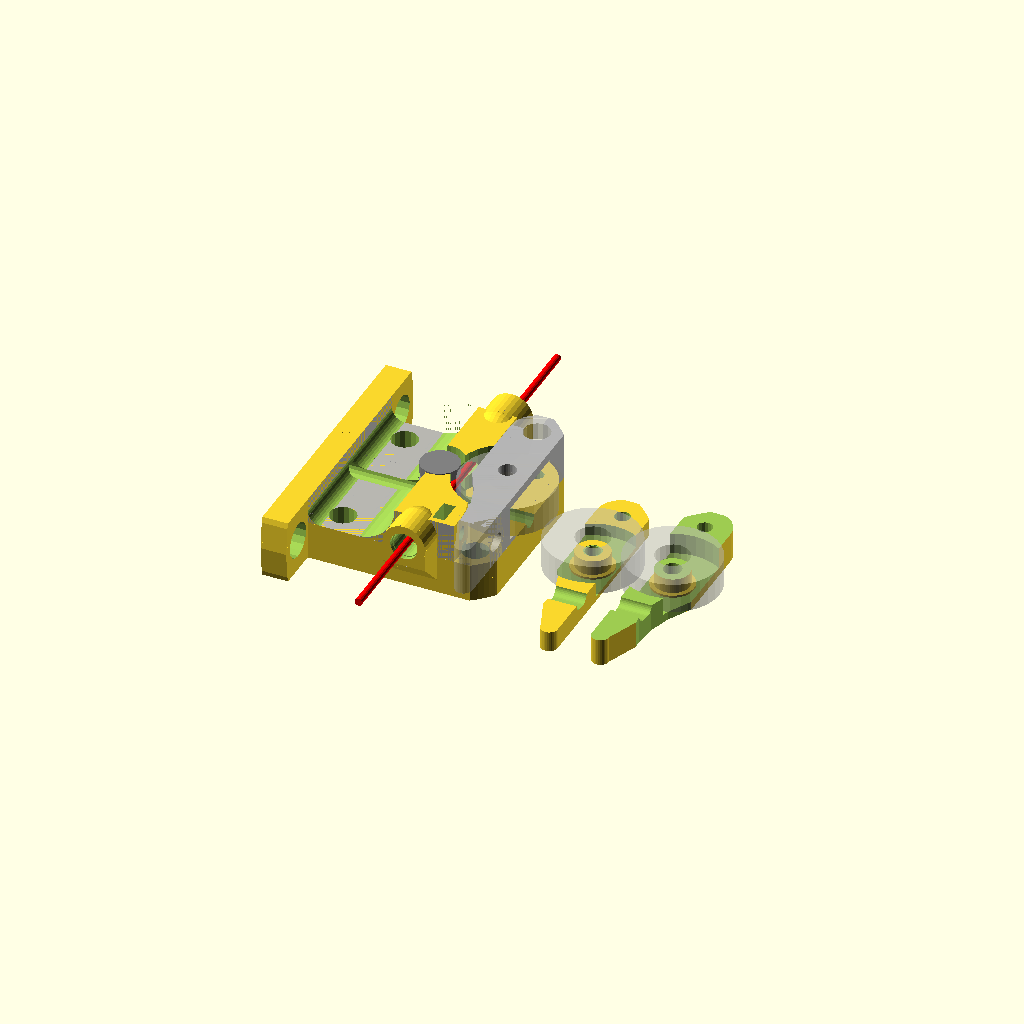
Cell 1: the model at its default parameters.
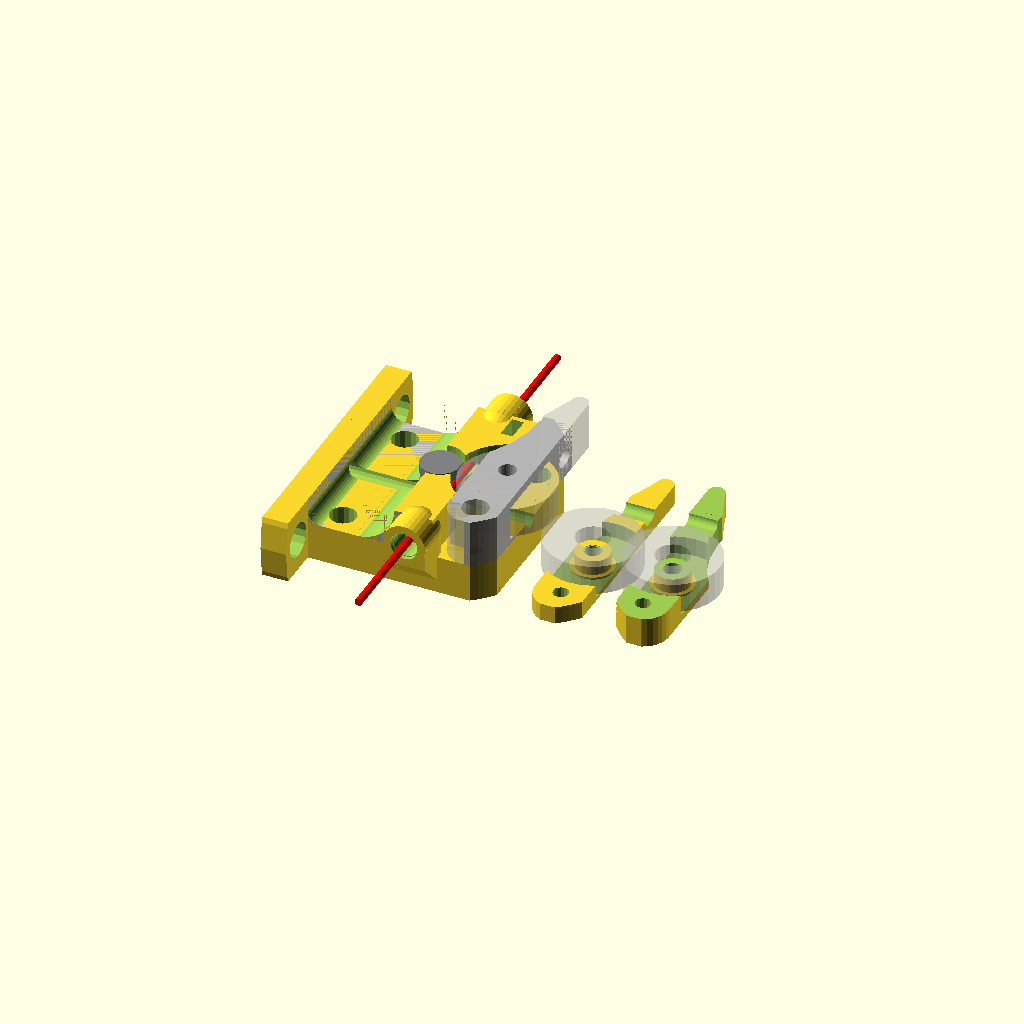
Cell 2: direction_invert = true (everything else at default).
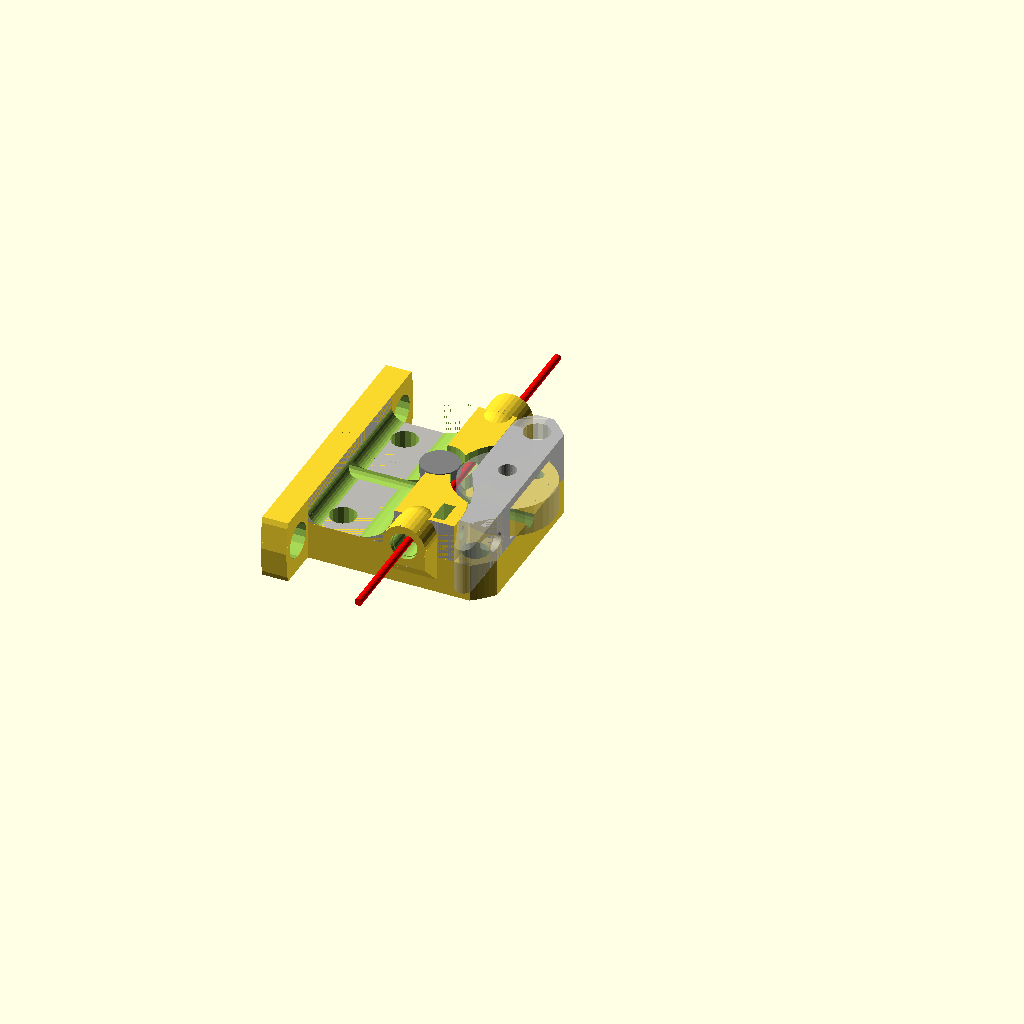
Cell 3: generate_idler = false (everything else at default).
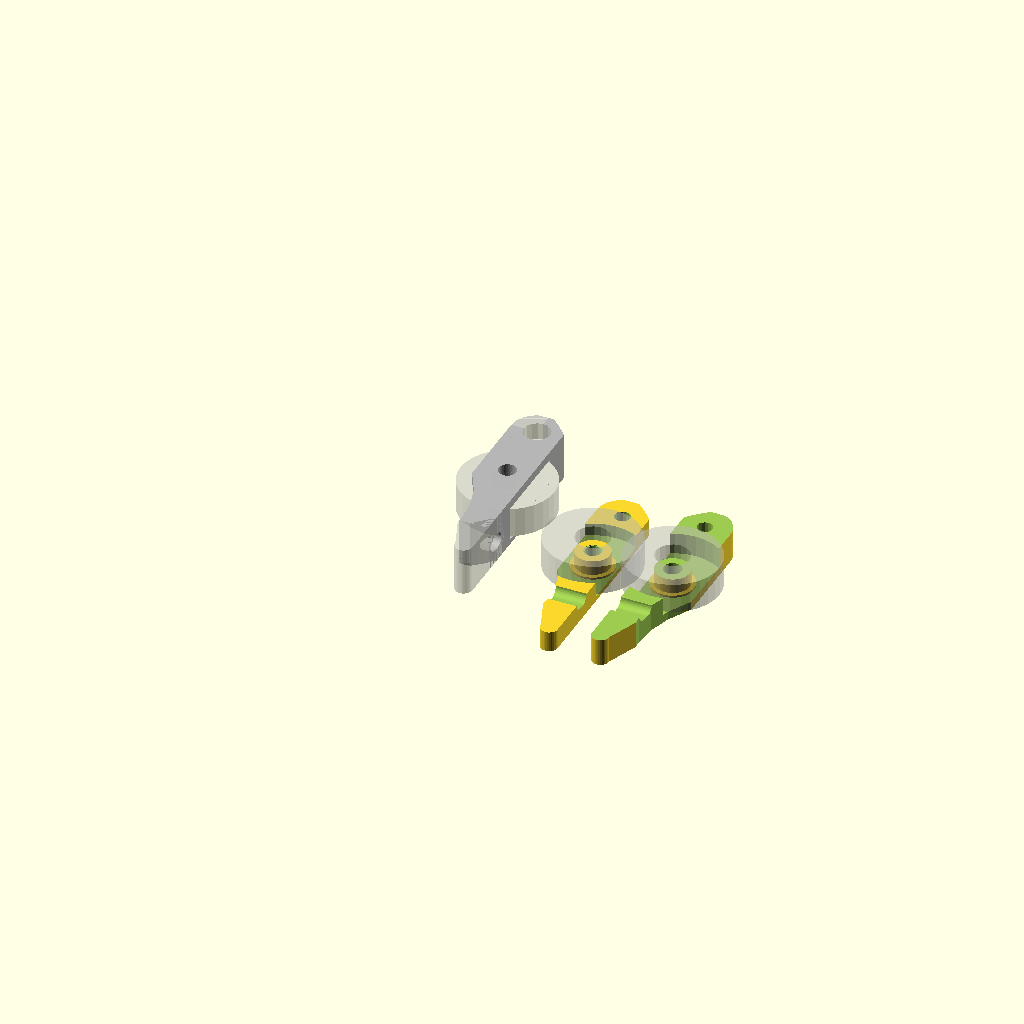
Cell 4 — generate_extruder set to false, the other parameters unchanged.
All cells are drawn from one camera (rotation 55°, 0°, 25°, orthographic, colour scheme Cornfield), so only the parameter changes between them.
Source of the model, compact_direct_drive_extruder.scad:
// Compact direct drive bowden extruder for 1.75mm filament
// Licence: CC BY-SA 3.0, http://creativecommons.org/licenses/by-sa/3.0/
// Author: Dominik Scholz <schlotzz@schlotzz.com> and contributors
// Using MK8 style hobbed pulley 13x8mm from: https://www.reprapsource.com/en/show/6889
// visit: http://www.schlotzz.com
// changed: 2014-04-04, added idler slot and funnel on bowden side for easier filament insertion
// changed: 2014-04-27, placed base and idler "printer ready"
// changed: 2014-09-22, fixed non-manifold vertexes between base and filament tunnel
// changed: 2014-11-13, added bowden inlet
// changed: 2015-03-17, updated idler for better MK7 drive gear support
// changed: 2015-10-13, designed alternative idler to solve breaking of bearing support

// changed: 2017-09-14, several improvements, see git log
// changed: 2017-11-09, several improvements, see git log
// changed: 2017-11-18, several improvements, see git log
// changed: 2017-11-30, several improvements, see git log
// changed: 2018-05-30, see git log
// changed: 2018-06-09, +idler_mount_hole_depth
// changed: 2018-07-17, +idler handle
// changed: 2018-07-18, +idler handle fix, rounded handle, pushfit_start, nema17_hole_head_height (changed 4 -> 4.5)

/*
	design goals:
	- use 13x8mm hobbed pulley (mk8) or 13x12mm (mk7)
	- filament diameter parametric (1.75mm or 3mm)
	- use 608zz bearing
	- use M5 push fit connector
*/

direction_invert = false;
generate_idler = true;
generate_extruder = true;
generate_holder = true;
show_idler = true;

idler_mount_hole_depth = 4;
nema17_hole_head_height = 4.5;

// avoid openscad artefacts in preview
epsilon = 0.01;

// increase this if your slicer or printer make holes too tight
extra_radius = 0.1;
bearing_extra_radius = 0;

// major diameter of metric 3mm thread
m3_major = 3;
m3_radius = m3_major / 2 + extra_radius;
m3_wide_radius = m3_major / 2 + extra_radius + 0.2;

m4_major = 4;
m4_radius = m4_major / 2 + extra_radius;
m4_wide_radius = m4_major / 2 + extra_radius + 0.2;

// diameter of metric 3mm hexnut screw head
m3_head_radius = 3 + extra_radius;
m4_head_radius = 4 + extra_radius;

// drive gear
drive_gear_outer_radius = 9.00 / 2;
drive_gear_hobbed_radius = 7 / 2;
drive_gear_hobbed_offset = 3.35;
drive_gear_hexscrew_offset = 8.5;
drive_gear_length = 11;
drive_gear_tooth_depth = 0.2;
drive_gear_hole = drive_gear_outer_radius + 1 + extra_radius;

//push fit connector
//pushfit_radius = 2.55;    //M6
pushfit_radius = 3;    //M5 insert nut
pushfit_depth = 6;     //M5 insert nut
pushfit_start_radius = 0.2;
pushfit_start_depth = 1;
pushfit_house_width = 2;
pushfit_length_offset = 6;

idler_bearing_screw_hole_radius = 1.8;  //2.5 for M5, 1.8 for M4
idler_bearing_screw_hole_radius2 = 2;   //2.5 for M5, 2 for M4

// base width for frame plate
base_width = 15;
base_length = 64;
body_thickness = 9;

base_thickness = 6;

// nema 17 dimensions
nema17_width = 42.3;
nema17_hole_offsets = [
	[-15.5, -15.5, nema17_hole_head_height],
	[-15.5,  15.5, nema17_hole_head_height],
	[ 15.5, -15.5, nema17_hole_head_height],
	[ 15.5,  15.5, 3 + body_thickness]
];

// inlet type
inlet_type = 1; // 0:normal, 1:push-fit


// filament
filament_diameter = 1.75; // 1.75, 3.00
filament_extra_radius = filament_diameter / 2 + 2 * extra_radius + 0.2;
filament_offset = [
	drive_gear_hobbed_radius + filament_diameter / 2 - drive_gear_tooth_depth,
	0,
	body_thickness + drive_gear_length - drive_gear_hobbed_offset - 2.5
];





// helper function to render a rounded slot
module rounded_slot(r = 1, h = 1, l = 0, center = false)
{
	hull()
	{
		translate([0, -l / 2, 0])
			cylinder(r = r, h = h, center = center);
		translate([0, l / 2, 0])
			cylinder(r = r, h = h, center = center);
	}
}


// mounting plate for nema 17
module nema17_mount()
{
	// settings
	width = nema17_width;
	height = body_thickness;
	edge_radius = 27;

	difference()
	{
		// base plate
		translate([0, 0, height / 2])
			intersection()
			{
				cube([width, width, height], center = true);
				cylinder(r = edge_radius, h = height + 2 * epsilon, $fn = 128, center = true);
			}
		
		// center hole
		translate([0, 0, -epsilon])
			cylinder(r = 11.25 + extra_radius, h = 3 + 2 * epsilon, $fn = 32);

		translate([0, 0, 3])
			cylinder(r1 = 11.25 + extra_radius, r2 = drive_gear_hole, h = body_thickness - 3 , $fn = 32);

		// axle hole
		translate([0, 0, -epsilon])
			cylinder(r = drive_gear_hole, h = height + 2 * epsilon, $fn = 32);

		// mounting holes
		for (a = nema17_hole_offsets)
			translate(a)
			{
				cylinder(r = m3_radius, h = height * 4, center = true, $fn = 16);
				cylinder(r = m3_head_radius, h = height + epsilon, $fn = 16);
			}
	}
}


// plate for mounting extruder on frame
module frame_mount()
{
	// settings
	width = base_width;
	length = base_length;
	height = base_thickness;
	hole_offsets = [
		[0,  length / 2 - 6, height / 2],
		[0, -length / 2 + 6, height / 2]
	];
	corner_radius = 3;

	difference()
	{
		// base plate
		intersection()
		{
			union()
			{
				translate([0, 0, height / 2])
					cube([width, length, height], center = true);
                // base for fillet
				translate([base_width / 2 - body_thickness / 2 - corner_radius / 2, 0, height + corner_radius / 2])
					cube([body_thickness + corner_radius, nema17_width, corner_radius], center = true);
                // nema17 base connector
				translate([base_width / 2 - body_thickness / 2, 0, 6 / 2 + height])
					cube([body_thickness, nema17_width, 6], center = true);
			}

            // slightly rounded corners of the mounting plate
			cylinder(r = base_length / 2, h = 100, $fn = 32);
		}

		// rounded corner
		translate([base_width / 2 - body_thickness - corner_radius, 0, height + corner_radius])
			rotate([90, 0, 0])
				cylinder(r = corner_radius, h = nema17_width + 2 * epsilon, center = true, $fn = 32);

		// mounting holes
		for (a = hole_offsets)
			translate(a)
			{
				cylinder(r = m4_wide_radius, h = height + 2 * epsilon, center = true, $fn = 16);
                translate([0, 0, height - 3])
                    cylinder(r = m4_head_radius, h = height + 2 * epsilon, center = true, $fn = 16);
			}

		// nema17 mounting holes
		translate([base_width / 2, 0, nema17_width / 2 + height])
			rotate([0, -90, 0])
			for (a = nema17_hole_offsets)
				translate(a)
				{
					cylinder(r = m3_radius, h = body_thickness * 4, center = true, $fn = 16);
					cylinder(r = m3_head_radius, h = body_thickness + epsilon, $fn = 16);
				}
	}
}


// inlet for filament
module filament_tunnel()
{
	// settings
	width = 8;
	length = nema17_width;
	height = filament_offset[2] - body_thickness + 4;

	translate([0, 0, height / 2])
	{
		difference()
		{
			union()
			{
				// base
				translate([-height / 2, 0, 0])
					cube([width + height, length, height], center = true);

				// Pushfit support
				translate([0, 0, -height / 2 + filament_offset[2] - body_thickness])
				{
					translate([0, -nema17_width/2, 0])
						rotate([90, 0, 90])
							pushfit_support();

					translate([0, nema17_width/2, 0])
						rotate([90, 0, -90])
							pushfit_support();
				}

				// idler tensioner
				intersection()
				{
					translate([5, -length / 2 + 8, 0])
						cube([width, 16, height], center = true);
					translate([-17.8, -20 ,0])
						cylinder(r = 27, h = height + 2 * epsilon, center = true, $fn = 32);
				}

			}

			// middle cutout for drive gear
			translate([-filament_offset[0], 0, 0])
				cylinder(r = drive_gear_hole, h = height + 2 * epsilon, center = true, $fn = 32);

			// middle cutout for idler
			translate([11 + filament_diameter / 2, 0, 0])
				cylinder(r = 12.5, h = height + 2 * epsilon, center = true, $fn = 32);

			// idler mounting hexnut
			translate([filament_diameter + 0.5, -nema17_width / 2 + 4, .25])
				rotate([0, 90, 0])
					cylinder(r = m3_radius, h = 50, center = false, $fn = 32);

			hex_thick = 2.5 + 3 * extra_radius;
			hex_width = 5.5 + 2.5 * extra_radius;
			translate([filament_diameter + 3, -nema17_width / 2 + 4, 5])
				cube([hex_thick, hex_width, 10], center = true);
			translate([filament_diameter + 3, -nema17_width / 2 + 4, 0])
				rotate([0, 90, 0])
					cylinder(r = hex_width / sqrt(3), h = hex_thick, center = true, $fn = 6);
			
			// rounded corner
			translate([-height - width / 2 - 1, 0, height / 2])
				rotate([90, 0, 0])
					cylinder(r = height, h = length + 2 * epsilon, center = true, $fn = 32);
			
			// funnnel inlet
			if (inlet_type == 0)
			{
				// normal type
				translate([0, -length / 2 + 1 - epsilon, -height / 2 + filament_offset[2] - body_thickness])
					rotate([90, 0, 0])
						cylinder(r1 = filament_extra_radius, r2 = filament_extra_radius + 1 + epsilon / 1.554,
							h = 3 + epsilon, center = true, $fn = 16);
			}
			else
			{
				// inlet push fit connector m* hole
				translate([0, - length / 2 - pushfit_length_offset - epsilon, -height / 2 + filament_offset[2] - body_thickness])
					rotate([-90, 0, 0]) {
						cylinder(r = pushfit_radius, h = pushfit_depth + 2 * epsilon, $fn = 32);
						cylinder(r = pushfit_radius + pushfit_start_radius, h = pushfit_start_depth + 2 * epsilon, $fn = 32);
					}

				// funnel inlet outside
				translate([0, -length/ 2 - pushfit_length_offset + pushfit_depth, -height / 2 + filament_offset[2] - body_thickness])
					rotate([90, 0, 0])
						cylinder(r1 = filament_extra_radius, r2 = filament_extra_radius + 1,
							h = 2, center = true, $fn = 16);

			}

			// funnnel inside
			translate([0, 0, -height / 2 + filament_offset[2] - body_thickness])
				union () {
					rotate([90, 0, 0])
						cylinder(r1 = filament_extra_radius + 1.25, r2 = filament_extra_radius, h = 8, $fn = 16);
					rotate([-90, 0, 0])
						cylinder(r1 = filament_extra_radius + 1.25, r2 = filament_extra_radius, h = 8, $fn = 16);
				}

			// outlet push fit connector m* hole
			translate([0, length / 2 + pushfit_length_offset + epsilon, -height / 2 + filament_offset[2] - body_thickness])
				rotate([90, 0, 0]) {
					cylinder(r = pushfit_radius, h = pushfit_depth + 2 * epsilon, $fn = 32);
					cylinder(r = pushfit_radius + pushfit_start_radius, h = pushfit_start_depth + 2 * epsilon, $fn = 32);
				}

			// funnel outlet outside
			translate([0, length / 2 + pushfit_length_offset - pushfit_depth, -height / 2 + filament_offset[2] - body_thickness])
				rotate([90, 0, 0])
					cylinder(r1 = filament_extra_radius + 1, r2 = filament_extra_radius,
						h = 2, center = true, $fn = 16);

			// filament path
			translate([0, 0 - pushfit_length_offset, -height / 2 + filament_offset[2] - body_thickness])
				rotate([90, 0, 0])
					cylinder(r = filament_extra_radius,
						h = length + 2 * epsilon + 2 * pushfit_length_offset, center = true, $fn = 16);
			
			// screw head inlet
			translate(nema17_hole_offsets[2] - [filament_offset[0], 0, height / 2 + nema17_hole_offsets[2][2]])
				sphere(r = m3_head_radius, $fn = 32);
			
		}
	}
}


// render drive gear
module drive_gear()
{
	r = drive_gear_outer_radius - drive_gear_hobbed_radius;
	rotate_extrude(convexity = 10)
	{
		difference()
		{
			square([drive_gear_outer_radius, drive_gear_length]);
			translate([drive_gear_hobbed_radius + r, drive_gear_length - drive_gear_hobbed_offset])
				circle(r = r, $fn = 16);
		}
	}
}


// render 608zz
module bearing_608zz()
{
	difference()
	{
		cylinder(r = 11, h = 7, center = true, $fn = 32);
		cylinder(r = 4, h = 7 + 2 * epsilon, center = true, $fn = 16);
	}
}


// idler with 608 bearing, simple version
module idler_608_v1()
{
	// settings
	width = nema17_width;
	height = filament_offset[2] - body_thickness + 4;
	edge_radius = 27;
	hole_offsets = [-width / 2 + 4, width / 2 - 4];
	bearing_bottom = filament_offset[2] / 2 - body_thickness / 2 - 6;
	offset = drive_gear_hobbed_radius - drive_gear_tooth_depth + filament_diameter;
	pre_tension = 0.25;
	gap = 1;

	// base plate
	translate([0, 0, height / 2])
	difference()
	{
		union()
		{
			// base
			intersection()
			{
				cube([width, width, height], center = true);
				cylinder(r = edge_radius, h = height + 2 * epsilon, $fn = 128, center = true);
				translate([offset + 10.65 + gap, 0, 0])
					cube([15, nema17_width + epsilon, height], center = true);
			}
			
			// bearing foot enforcement
			translate([offset + 11 - pre_tension, 0, -height / 2])
				cylinder(r = 4 - extra_radius + 1, h = height - .5, $fn = 32);
			
			// spring base enforcement
			translate([17.15, -nema17_width / 2 + 4, .25])
				rotate([0, 90, 0])
					cylinder(r = 3.75, h = 4, $fn = 32);
		}

		translate([offset + 11 - pre_tension, 0, bearing_bottom])
			difference()
			{
				// bearing spare out
				cylinder(r = 11.5, h = 60, $fn = 32);
				
				// bearing mount
				cylinder(r = 4 - extra_radius, h = 7.5, $fn = 32);
				
				// bearing mount base
				cylinder(r = 4 - extra_radius + 1, h = 0.5, $fn = 32);
			}

		// bearing mount hole
		translate([offset + 11 - pre_tension, 0, 0])
			cylinder(r = idler_bearing_screw_hole_radius, h = 50, center = true, $fn = 32);

		// tensioner bolt slot
		translate([17.15, -nema17_width / 2 + 4, .25])
			rotate([0, 90, 0])
				rounded_slot(r = m3_wide_radius, h = 50, l = 1.5, center = true, $fn = 32);

		// fastener cutout
		translate([offset - 18.85 + gap, -20 ,0])
			cylinder(r = 27, h = height + 2 * epsilon, center = true, $fn = 32);

		// mounting hole
		translate([15.5, 15.5, 0])
		{
			cylinder(r = m3_wide_radius, h = height * 4, center = true, $fn = 16);
			cylinder(r = m3_head_radius, h = height + epsilon, $fn = 16);
		}

	}

	translate([offset + 11 - pre_tension, 0, filament_offset[2] - body_thickness])
		bearing_608zz();
}


// new idler with 608 bearing
module idler_608_v2()
{
	// settings
	width = nema17_width;
	height = filament_offset[2] - body_thickness + 4;
	edge_radius = 27;
	hole_offsets = [-width / 2 + 4, width / 2 - 4];
	bearing_bottom = filament_offset[2] / 2 - body_thickness / 2 - 6;
	offset = drive_gear_hobbed_radius - drive_gear_tooth_depth + filament_diameter;
	pre_tension = 0.25;
	gap = 1.25;
	top = 2;

	// base plate
	translate([0, 0, height / 2])
	difference()
	{
		union()
		{
			// base
			translate([0, 0, top / 2]) {
				intersection()
				{
					cube([width, width, height + top], center = true);
					cylinder(r = edge_radius, h = height + top + 2 * epsilon, $fn = 128, center = true);
					translate([offset + 10.65 + gap, 0, 0])
						cube([15, nema17_width + epsilon, height + top], center = true);
				}
				// idler handle
				translate([width / 2 - 8, -width / 2, -(height + top)/2])
					linear_extrude(height + top) {
						polygon([[-1,5],[4,-8],[8,-8],[8,7]]);
						translate([6,-8])
							circle(2, $fn=32);
					}
			}
			
			// bearing foot enforcement
			translate([offset + 11 - pre_tension, 0, -height / 2])
				cylinder(r = 4 - extra_radius + 1, h = height - .5, $fn = 32);
			
			// spring base enforcement
			translate([17.15, -nema17_width / 2 + 4, .25])
				rotate([0, 90, 0])
					cylinder(r = 3.75, h = 4, $fn = 32);
		}

		translate([offset + 11 - pre_tension, 0, bearing_bottom])
			difference()
			{
				// bearing spare out
				cylinder(r = 11.5, h = 8, $fn = 32);
				
				// bearing mount
				cylinder(r = 4 - bearing_extra_radius, h = 8, $fn = 64);
				
				// bearing mount base
				cylinder(r = 4 - bearing_extra_radius + 1, h = 0.5, $fn = 64);
				
				// bearing mount top
				translate([0, 0, 7.5])
					cylinder(r = 4 - bearing_extra_radius + 1, h = 0.5, $fn = 64);
			}

		// bearing mount hole
		translate([offset + 11 - pre_tension, 0, 0])
			cylinder(r = idler_bearing_screw_hole_radius, h = 50, center = true, $fn = 32);

		// bearing mount hole
		translate([offset + 11 - pre_tension, 0, bearing_bottom + 4 - 0.1])
			cylinder(r = idler_bearing_screw_hole_radius2 + extra_radius, h = 20, $fn = 32);

		// tensioner bolt slot
		translate([17.15, -nema17_width / 2 + 4, .25])
			rotate([0, 90, 0])
				rounded_slot(r = m3_wide_radius, h = 50, l = 1.5, center = true, $fn = 32);

		// fastener cutout
		translate([offset - 18.85 + gap, -20, top / 2])
			cylinder(r = 27, h = height + top + 2 * epsilon, center = true, $fn = 32);

		// mounting hole
		translate([15.5, 15.5, 0])
		{
			cylinder(r = m3_wide_radius, h = height * 4, center = true, $fn = 16);
			translate([0, 0, height / 2 + top - idler_mount_hole_depth])
				cylinder(r = m3_head_radius, h = height + epsilon, $fn = 16);
		}

		// mounting hole radius
		rw = width / 2 - 15.5;
		rg = 15.5 - (offset + 10.65 + gap - 7.5);
		rcut = (rw > rg) ? rw : rg;
		translate([15.5, 15.5, -15])
			rotate([0, 0, 90])
				difference() {
					cube([50, 50, 30]);
					cylinder(r = rcut, h = 30, $fn = 32);
				}
	}

	translate([offset + 11 - pre_tension, 0, filament_offset[2] - body_thickness])
		%bearing_608zz();
}

module idler_cutter () {
	height = filament_offset[2] - body_thickness + 4;
	bearing_bottom = filament_offset[2] / 2 - body_thickness / 2 - 6;
	top = 2;

	union () {
		translate([0, 15.5 - 9, -1])
			cube([30, 18, (17.25 - body_thickness) / 2 + 1]);
		translate([0, -10, -1])
			cube([30, 19, bearing_bottom + height / 2 + 4 + 1]);
		translate([0, -nema17_width / 2 + 4 - 18, -1])
			cube([30, 26, height / 2 + 0.25 + 1]);
	}
}

// new idler splitted in printable parts
module idler_608_v2_splitted()
{
	
	intersection()
	{
		idler_608_v2();
		idler_cutter();
	}
	
	translate([nema17_width + 8, 0, filament_offset[2] - body_thickness + 4 + 2])
		rotate([0, 180, 0])
			difference()
			{
				idler_608_v2();
				idler_cutter();
			}
	
}


// compose all parts
module compact_extruder()
{
	// motor plate
	nema17_mount();

	// mounting plate
    if(( generate_holder) && (base_thickness != 0 )) {
        translate([-nema17_width / 2 - base_thickness, 0, base_width / 2])
            rotate([0, 90, 0])
                frame_mount();
    }

	// filament inlet/outlet
	translate([filament_offset[0], 0, body_thickness - epsilon])
		filament_tunnel();

	// drive gear
	color("grey")
		%translate([0, 0, body_thickness - 2.5])
			drive_gear();

	// filament
	color("red")
		%translate(filament_offset - [0, 0, epsilon])
			rotate([90, 0, 0])
				cylinder(r = filament_diameter / 2, h = 100, $fn = 16, center = true);
}

module pushfit_support () {
	pwr = pushfit_radius + pushfit_house_width;
	union () {
		linear_extrude(height = 2 * (pwr+epsilon) , center = true)
			polygon(points=[
				[1, 0],
				[-pushfit_length_offset, 0],
				[-pushfit_length_offset, -pwr],
				[0, -pwr - pushfit_length_offset],
				[1, -pwr - pushfit_length_offset]
			]);
		translate([1, 0, 0]) {
			rotate([90, 90, 0])
				difference () {
					cylinder(r = pwr , h = pwr + pushfit_length_offset, $fn=32);
					translate([-pwr, -pwr, epsilon])
						cube([2 * pwr, pwr, pwr + pushfit_length_offset]);
				}
			rotate([0, -90, 0])
				sphere(r = pushfit_radius + pushfit_house_width, $fn=32);
			rotate([0, -90, 0])
				cylinder(r = pushfit_radius + pushfit_house_width, h = pushfit_depth + 1, $fn = 32);
		}
	}
}

//translate([-nema17_width / 2 - base_thickness, 0, base_width / 2]) rotate([0, 90, 0])
//    frame_mount();

//translate([20, 0, 0])
//	idler_608_v1();


module generate () {
	mirror([0,(direction_invert)?1:0,0]) {
		if (generate_extruder)
			difference() {
				compact_extruder();
				// drive_gear_hexscrew
				translate([nema17_width / 2 + epsilon, 0, filament_offset[2] + drive_gear_hobbed_offset - drive_gear_hexscrew_offset])
					rotate([90, 0, -90])
						cylinder(r = 2, h = nema17_width + base_thickness + 2 * epsilon, $fn = 16);
			}

		if (generate_idler)
			translate([20, 0, 0])
				idler_608_v2_splitted();
		if (show_idler)
			%translate([0,0,body_thickness])
				idler_608_v2();
	}
}

generate();
Parameter table extracted from the source (name, type, default, range or options):
direction_invert: bool, default false
generate_idler: bool, default true
generate_extruder: bool, default true
generate_holder: bool, default true
show_idler: bool, default true
idler_mount_hole_depth: number, default 4
nema17_hole_head_height: number, default 4.5
epsilon: number, default 0.01
extra_radius: number, default 0.1
bearing_extra_radius: number, default 0
m3_major: number, default 3
m4_major: number, default 4
drive_gear_hobbed_offset: number, default 3.35
drive_gear_hexscrew_offset: number, default 8.5
drive_gear_length: number, default 11
drive_gear_tooth_depth: number, default 0.2
pushfit_radius: number, default 3
pushfit_depth: number, default 6
pushfit_start_radius: number, default 0.2
pushfit_start_depth: number, default 1
pushfit_house_width: number, default 2
pushfit_length_offset: number, default 6
idler_bearing_screw_hole_radius: number, default 1.8
idler_bearing_screw_hole_radius2: number, default 2
base_width: number, default 15
base_length: number, default 64
body_thickness: number, default 9
base_thickness: number, default 6
nema17_width: number, default 42.3
inlet_type: number, default 1
filament_diameter: number, default 1.75
